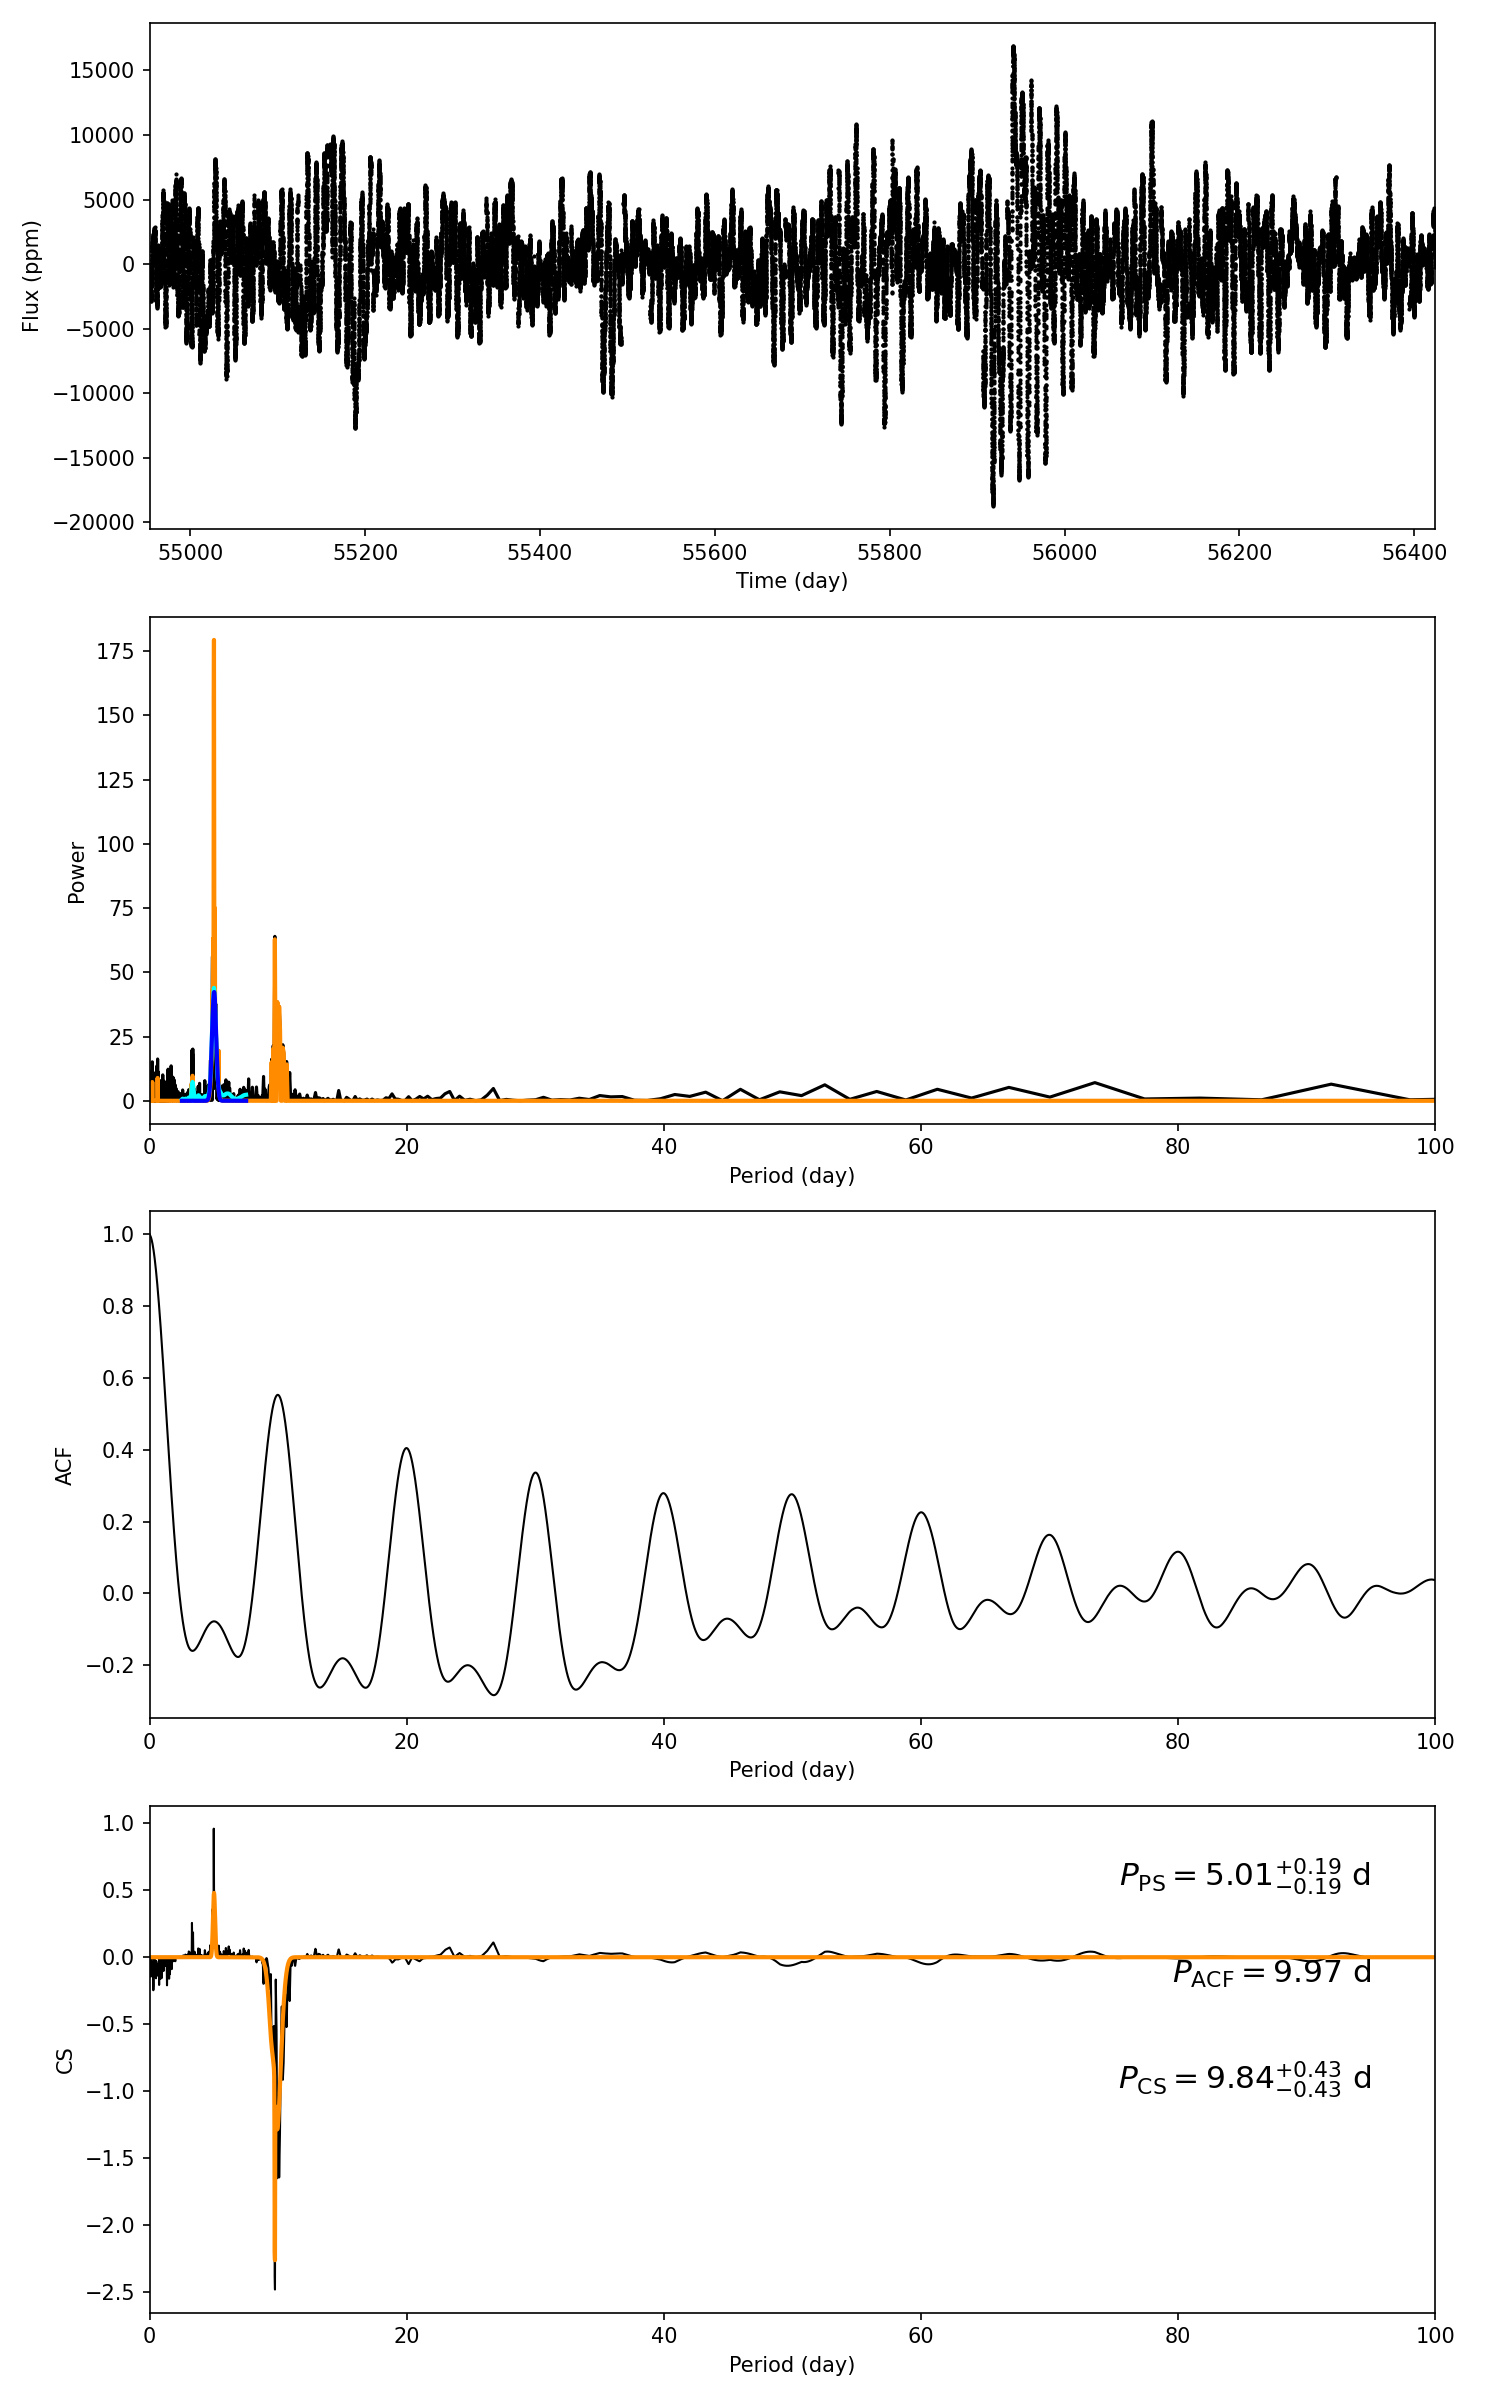

The file beside this chart, header and first rows:
target_id, prot_ps, prot_acf, prot_cs, e_prot_ps, E_prot_ps, e_prot_acf, E_prot_acf, e_prot_cs, E_prot_cs, sph_ps, sph_acf, sph_cs, e_sph_ps, e_sph_acf, e_sph_cs, h_ps, fa_prob_ps, hacf, gacf, hcs
10082384, 5.015, 9.972, 9.844, 0.1901, 0.1901, -1.0, -1.0, 0.4309, 0.4309, 3248, 3424, 3434, 1448, 1488, 1490, 156.5, 1.075790640636769e-68, 0.7484, 0.5355, 0.961
